The GitHub repository deepak7-shadow/VET-AI contains a labelled image folder "data" with 7 categories: BVD, coccidiosis, healthy, leptospirosis, other diarrhea, salmonellosis, UTI kidney. Examples follow, each with its label.

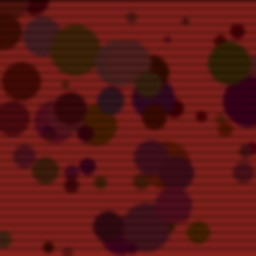
Label: coccidiosis

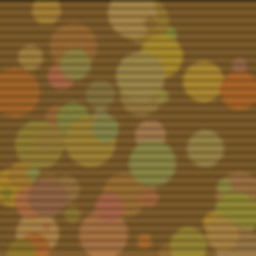
Label: BVD

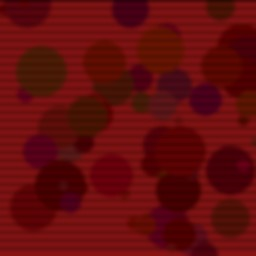
Label: leptospirosis

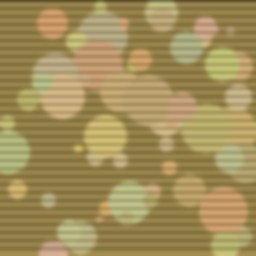
Label: UTI kidney

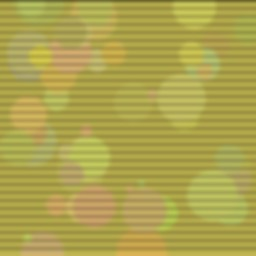
Label: other diarrhea

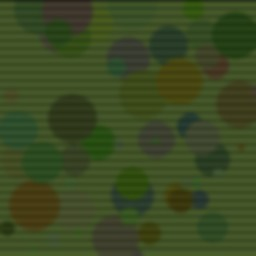
Label: healthy
